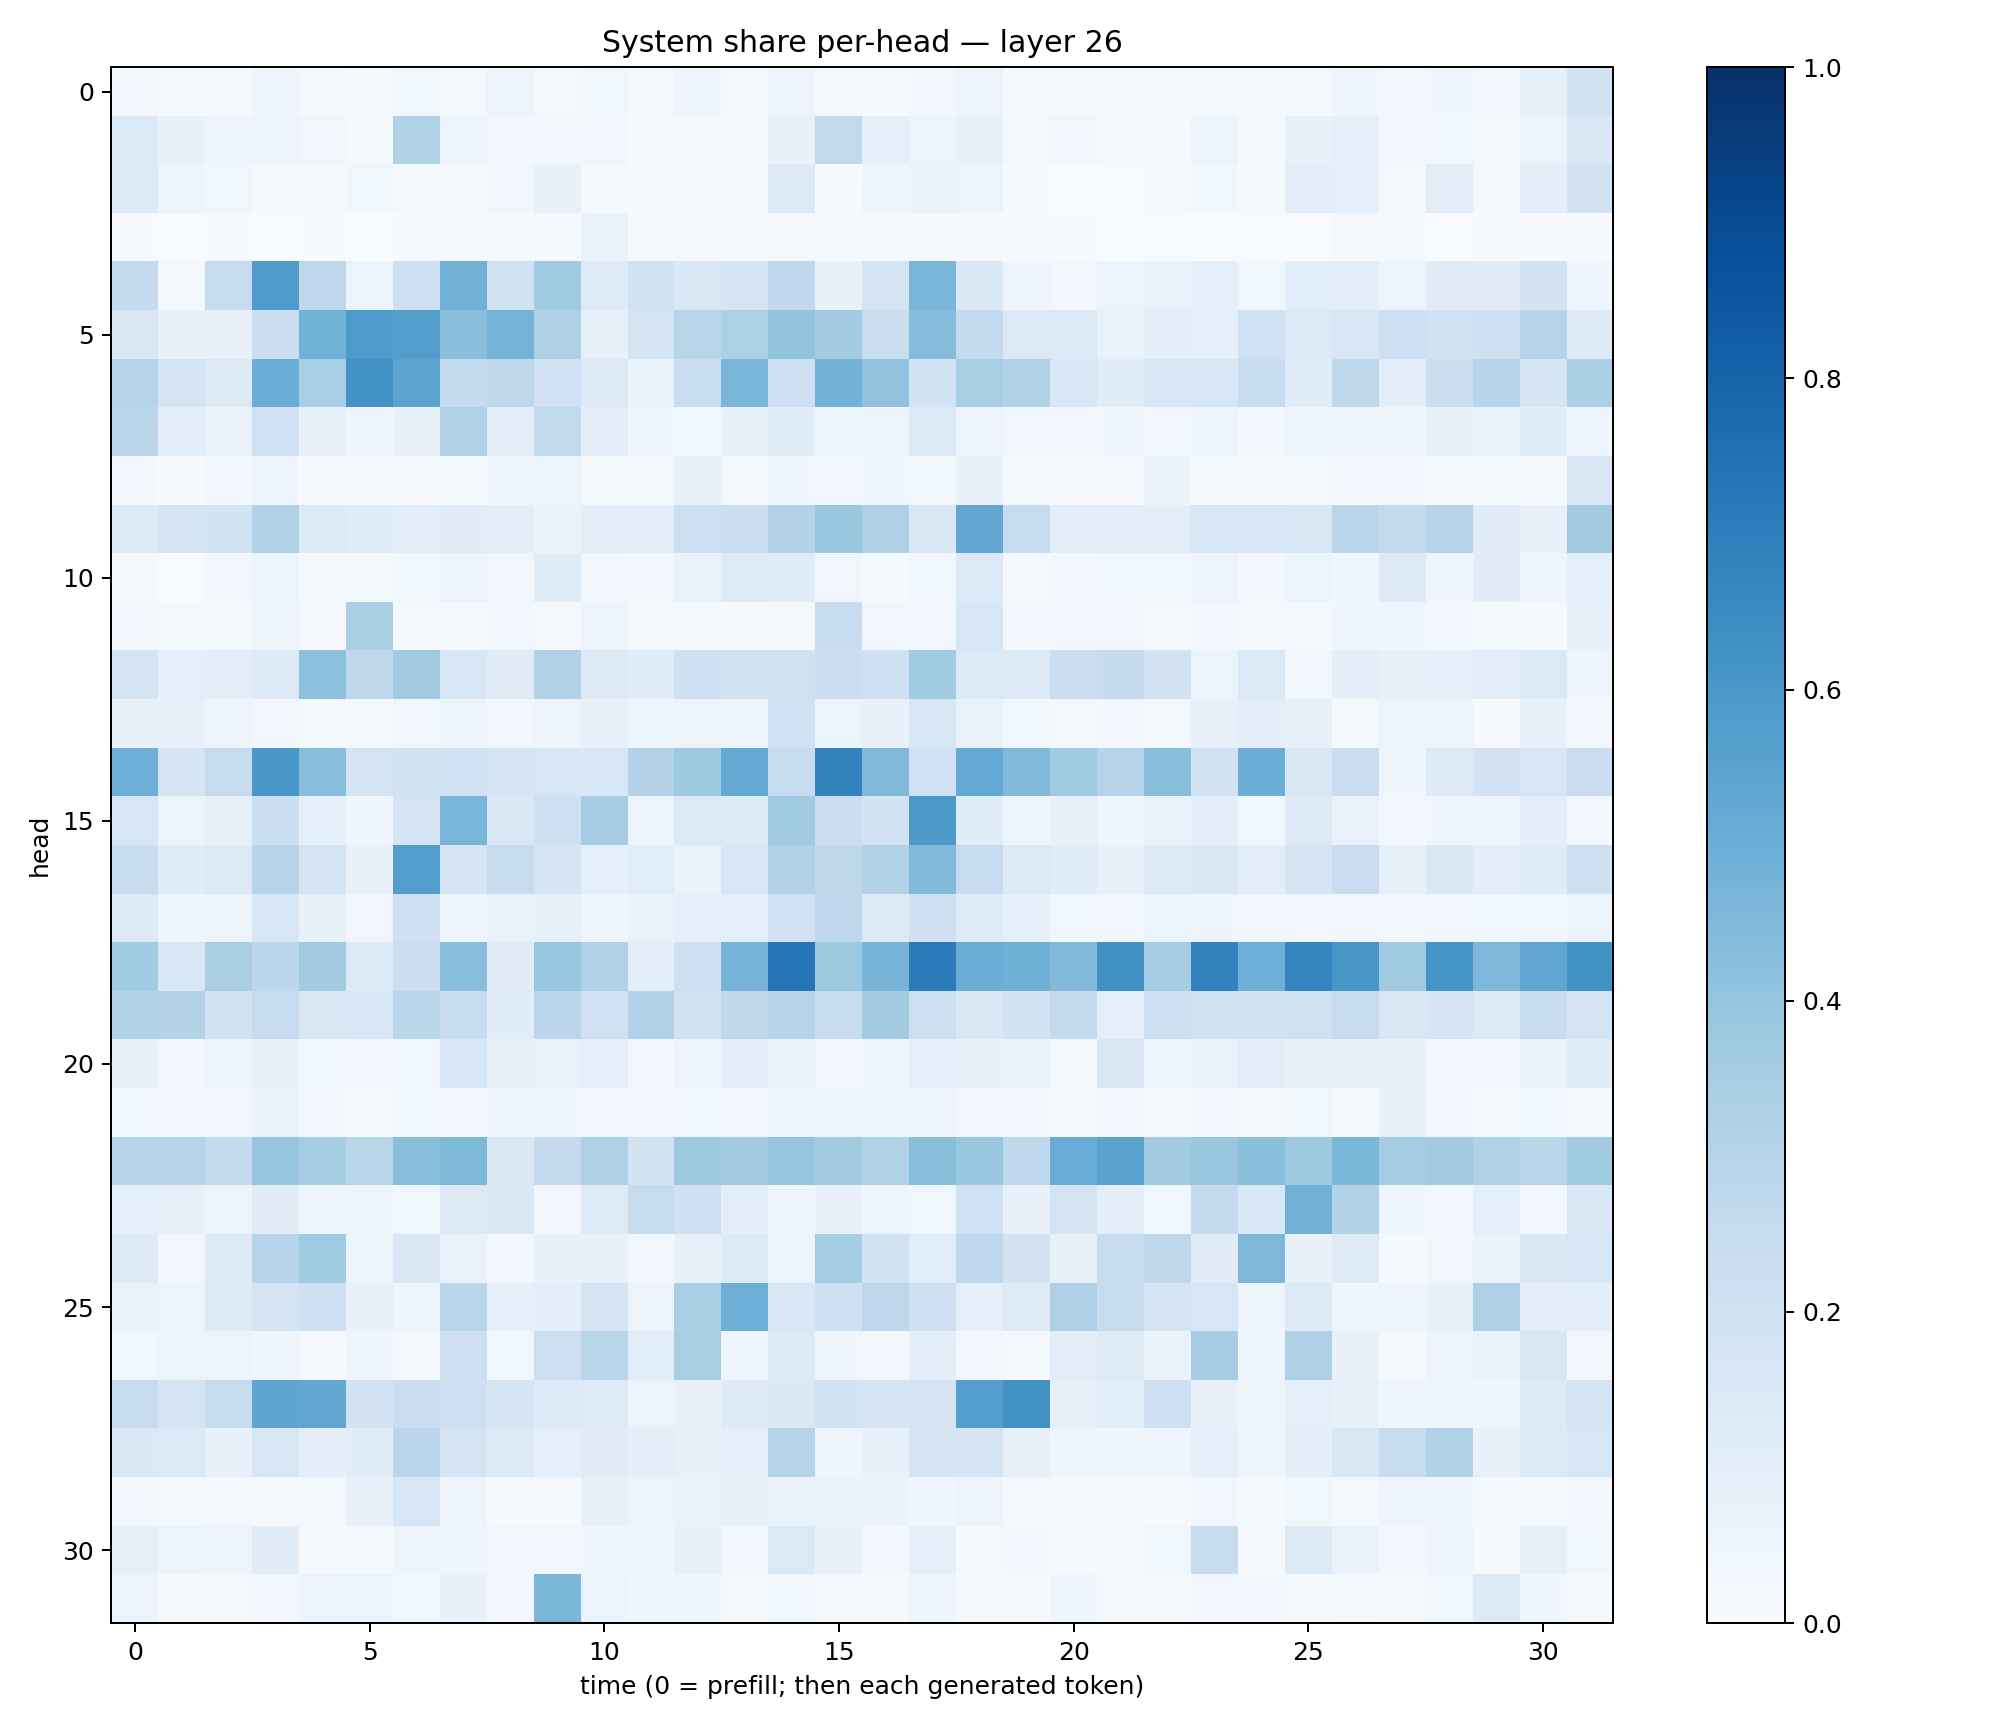

Data behind this chart, as committed beside it:
0.029697854, 0.008050688, 0.012189959, 0.043076295, 0.011837021, 0.007372782, 0.038689893, 0.02138031, 0.054876808, 0.017174795, 0.035226017, 0.011180161, 0.039086442, 0.02141588, 0.056715544, 0.022113875, 0.012044283, 0.02748954, 0.057706106, 0.018724635, 0.010551722, 0.01162079, 0.016399032, 0.021473533
0.1397, 0.07162, 0.04895, 0.05859, 0.032, 0.01255, 0.3133, 0.05331, 0.02721, 0.02633, 0.03477, 0.004566, 0.008435, 0.01321, 0.07343, 0.2641, 0.09201, 0.05375, 0.0763, 0.01848, 0.0321, 0.008393, 0.01125, 0.0623
0.1293, 0.05589, 0.03738, 0.01505, 0.01499, 0.03673, 0.01603, 0.02114, 0.03473, 0.07802, 0.01063, 0.004772, 0.006405, 0.008812, 0.1298, 0.01562, 0.04765, 0.06402, 0.0604, 0.005212, 0.00154, 0.003543, 0.01246, 0.03782
0.007583, 0.003526, 0.004346, 0.002914, 0.005951, 0.003273, 0.004952, 0.006009, 0.00833, 0.009023, 0.06785, 0.0129, 0.01636, 0.01279, 0.009186, 0.009561, 0.01319, 0.004646, 0.008873, 0.004166, 0.004775, 0.002014, 0.0007706, 0.002689
0.2547, 0.0228, 0.2465, 0.5853, 0.2737, 0.05138, 0.2146, 0.481, 0.1989, 0.3688, 0.1243, 0.1946, 0.1445, 0.1748, 0.2671, 0.07995, 0.1766, 0.461, 0.1461, 0.04929, 0.0243, 0.06006, 0.0672, 0.09002
0.1516, 0.07544, 0.07737, 0.224, 0.4851, 0.5898, 0.5713, 0.4258, 0.4734, 0.3204, 0.08049, 0.1795, 0.2891, 0.3286, 0.3994, 0.3568, 0.2222, 0.4364, 0.2561, 0.1382, 0.1401, 0.0676, 0.09469, 0.09229
0.2986, 0.177, 0.1275, 0.5017, 0.3471, 0.6186, 0.5453, 0.2551, 0.2725, 0.2009, 0.131, 0.06407, 0.2343, 0.4623, 0.2055, 0.4796, 0.4095, 0.186, 0.3399, 0.3086, 0.1554, 0.1151, 0.1604, 0.1575
0.2809, 0.1033, 0.06484, 0.2002, 0.0794, 0.04288, 0.07636, 0.3198, 0.09703, 0.2621, 0.09583, 0.04281, 0.03638, 0.07049, 0.1147, 0.05194, 0.04591, 0.1388, 0.05852, 0.03239, 0.03119, 0.04004, 0.03183, 0.05462
0.03106, 0.007244, 0.02471, 0.04258, 0.003926, 0.006022, 0.009552, 0.01481, 0.04309, 0.0615, 0.02112, 0.01591, 0.07105, 0.02341, 0.04025, 0.02745, 0.03919, 0.03835, 0.07309, 0.01435, 0.004276, 0.006077, 0.06604, 0.0207
0.1324, 0.1727, 0.1849, 0.3111, 0.1271, 0.1153, 0.09748, 0.112, 0.09631, 0.06371, 0.09754, 0.1004, 0.214, 0.2164, 0.3085, 0.3877, 0.3256, 0.1517, 0.5298, 0.2479, 0.09375, 0.102, 0.105, 0.1576
0.01579, 0.003796, 0.03048, 0.05156, 0.01635, 0.01474, 0.03861, 0.059, 0.03269, 0.1148, 0.03465, 0.02379, 0.06658, 0.1213, 0.1148, 0.0324, 0.01488, 0.03802, 0.1336, 0.01333, 0.02973, 0.03769, 0.03516, 0.05782
0.02668, 0.02257, 0.01542, 0.04547, 0.01167, 0.3358, 0.021, 0.01149, 0.02614, 0.0169, 0.0554, 0.02031, 0.02102, 0.01097, 0.01611, 0.2369, 0.03313, 0.0261, 0.162, 0.02666, 0.02494, 0.03312, 0.02029, 0.02656
0.176, 0.08994, 0.09811, 0.1337, 0.4159, 0.2722, 0.3618, 0.1618, 0.1129, 0.3142, 0.13, 0.1142, 0.2045, 0.1956, 0.1988, 0.2224, 0.209, 0.3644, 0.1346, 0.1313, 0.2256, 0.253, 0.1833, 0.06209
0.07683, 0.07401, 0.0484, 0.03189, 0.02116, 0.01507, 0.03511, 0.06136, 0.02467, 0.05068, 0.07173, 0.04046, 0.05584, 0.05367, 0.1992, 0.05289, 0.0708, 0.1589, 0.06854, 0.03522, 0.01993, 0.02925, 0.02015, 0.07215
0.494, 0.17, 0.2435, 0.5997, 0.4292, 0.177, 0.1914, 0.2007, 0.1663, 0.1627, 0.1557, 0.3066, 0.3742, 0.5217, 0.2473, 0.6765, 0.4481, 0.201, 0.5208, 0.4476, 0.3673, 0.3036, 0.4261, 0.1924
0.1626, 0.05882, 0.08314, 0.2171, 0.09137, 0.04609, 0.1772, 0.4675, 0.1462, 0.2055, 0.3499, 0.05354, 0.139, 0.1267, 0.3638, 0.2199, 0.186, 0.5901, 0.1142, 0.04929, 0.07211, 0.04365, 0.06894, 0.1011
0.2366, 0.1156, 0.1268, 0.2954, 0.172, 0.07462, 0.574, 0.1716, 0.2415, 0.1673, 0.08823, 0.107, 0.06487, 0.162, 0.3174, 0.2712, 0.3088, 0.4455, 0.2479, 0.1368, 0.1173, 0.07273, 0.1287, 0.1475
0.1292, 0.04381, 0.05535, 0.1633, 0.07441, 0.03353, 0.2065, 0.04552, 0.06847, 0.07081, 0.04464, 0.06789, 0.09025, 0.08736, 0.2019, 0.2756, 0.1258, 0.2039, 0.122, 0.0909, 0.03575, 0.03291, 0.05904, 0.04132
0.3656, 0.1535, 0.3366, 0.2803, 0.3627, 0.1355, 0.2194, 0.4284, 0.1112, 0.3869, 0.3169, 0.1007, 0.2085, 0.4764, 0.7311, 0.3768, 0.4706, 0.7096, 0.5004, 0.4914, 0.4491, 0.6311, 0.3479, 0.6834
0.3162, 0.3071, 0.1953, 0.2493, 0.1502, 0.1534, 0.2857, 0.2384, 0.1154, 0.2823, 0.201, 0.3181, 0.1932, 0.2701, 0.2986, 0.2351, 0.3595, 0.2113, 0.1447, 0.1863, 0.2589, 0.09087, 0.2053, 0.1936
0.08444, 0.02725, 0.05243, 0.07766, 0.03612, 0.02827, 0.03736, 0.1571, 0.07997, 0.06689, 0.09112, 0.0281, 0.056, 0.09952, 0.06562, 0.03237, 0.04496, 0.08989, 0.0806, 0.06768, 0.02323, 0.1486, 0.05937, 0.06757
0.03861, 0.02502, 0.02487, 0.06632, 0.0244, 0.02242, 0.03531, 0.02696, 0.05796, 0.03908, 0.03308, 0.03171, 0.03899, 0.03079, 0.04091, 0.04414, 0.05521, 0.0481, 0.03227, 0.02359, 0.01569, 0.03019, 0.02071, 0.02694
0.3019, 0.3044, 0.2575, 0.396, 0.3548, 0.2895, 0.4225, 0.4539, 0.1467, 0.2524, 0.3231, 0.194, 0.3773, 0.3569, 0.3976, 0.3595, 0.3135, 0.425, 0.3889, 0.2684, 0.5074, 0.549, 0.3616, 0.3867
0.08762, 0.08132, 0.05187, 0.112, 0.0435, 0.0553, 0.03825, 0.1318, 0.1415, 0.0332, 0.1227, 0.2438, 0.2109, 0.09625, 0.04922, 0.07685, 0.05051, 0.03707, 0.2014, 0.07142, 0.1764, 0.09906, 0.03573, 0.2501
0.1322, 0.03302, 0.1312, 0.2978, 0.3655, 0.05145, 0.1437, 0.06745, 0.02949, 0.07605, 0.07113, 0.031, 0.07875, 0.1286, 0.06249, 0.3548, 0.1899, 0.1093, 0.2741, 0.1835, 0.08342, 0.2391, 0.2709, 0.1128
0.06742, 0.05999, 0.1291, 0.1737, 0.2089, 0.07521, 0.04202, 0.2865, 0.08965, 0.09476, 0.1787, 0.05806, 0.3375, 0.4927, 0.1549, 0.2046, 0.2738, 0.2087, 0.08801, 0.1221, 0.3259, 0.2444, 0.1724, 0.1578
0.03844, 0.05407, 0.0557, 0.04093, 0.009, 0.03926, 0.02063, 0.2119, 0.03535, 0.2118, 0.2917, 0.1069, 0.3432, 0.04625, 0.1295, 0.04014, 0.02651, 0.09553, 0.02725, 0.02219, 0.1039, 0.123, 0.06482, 0.3495
0.2435, 0.1777, 0.2422, 0.539, 0.528, 0.1806, 0.2275, 0.2065, 0.1674, 0.134, 0.1243, 0.06204, 0.07693, 0.1276, 0.1443, 0.1862, 0.1761, 0.1766, 0.567, 0.628, 0.08425, 0.1068, 0.2088, 0.07267
0.1456, 0.1335, 0.07196, 0.1568, 0.09703, 0.1164, 0.285, 0.1674, 0.1251, 0.09274, 0.1096, 0.0951, 0.07763, 0.09251, 0.297, 0.04282, 0.07234, 0.1728, 0.1713, 0.08105, 0.04696, 0.04369, 0.04931, 0.08905
0.02623, 0.01654, 0.01666, 0.01023, 0.02274, 0.07759, 0.1586, 0.05717, 0.01244, 0.009971, 0.07868, 0.05454, 0.06669, 0.08363, 0.06642, 0.06628, 0.06538, 0.03909, 0.05536, 0.01845, 0.0113, 0.0118, 0.01549, 0.03159
0.08131, 0.05416, 0.04733, 0.1118, 0.009581, 0.0201, 0.05172, 0.04939, 0.0336, 0.03473, 0.03951, 0.03911, 0.07777, 0.02806, 0.1371, 0.07564, 0.03031, 0.086, 0.0178, 0.0258, 0.01561, 0.0137, 0.0376, 0.2382
0.05765, 0.01837, 0.0182, 0.02459, 0.05203, 0.06165, 0.03716, 0.07686, 0.02865, 0.4574, 0.05323, 0.04058, 0.03923, 0.01813, 0.03721, 0.01875, 0.01636, 0.04255, 0.01525, 0.01527, 0.04247, 0.01676, 0.01964, 0.02823
